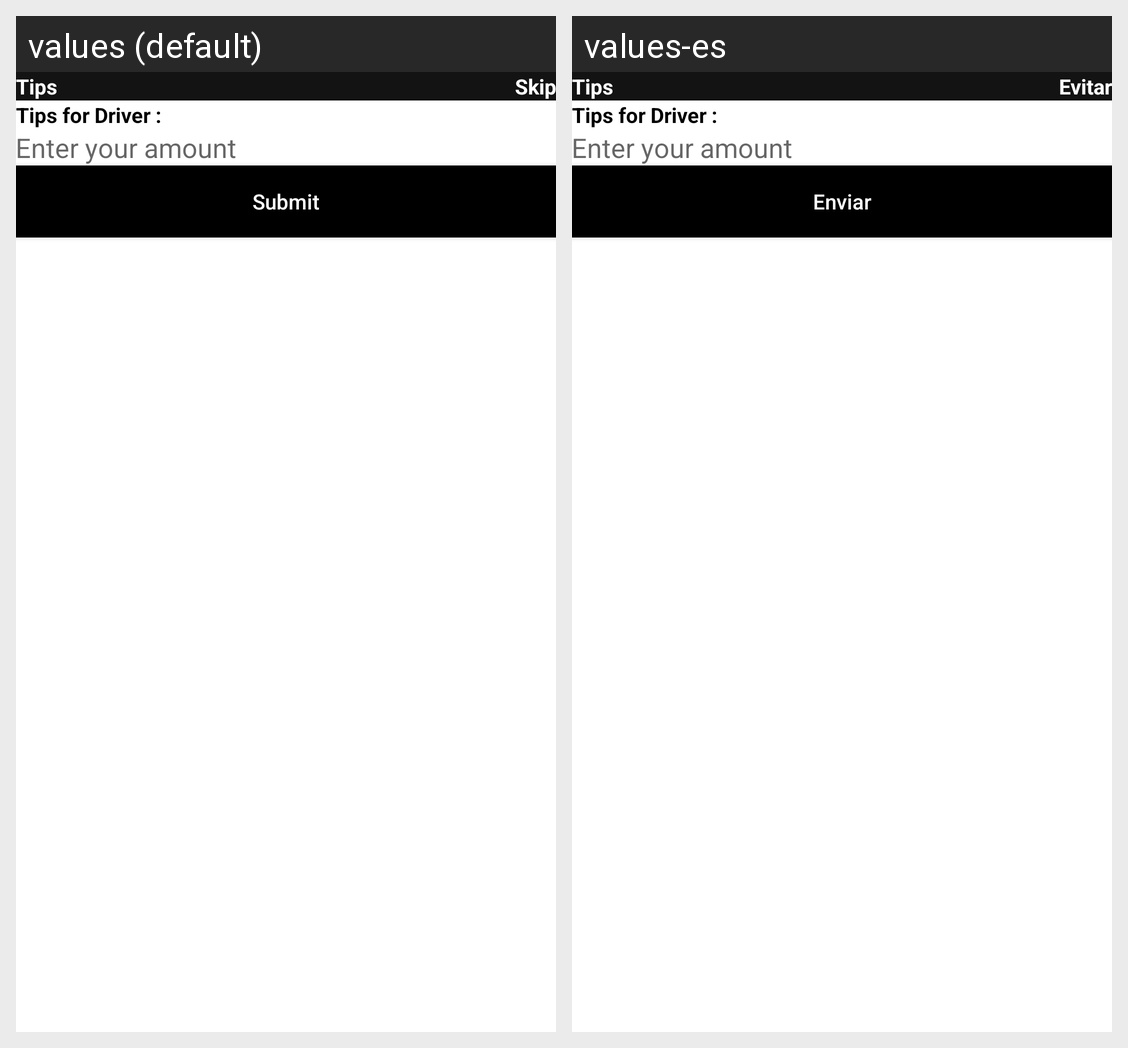

Strings drawn on this Android screen and how each of the app's shown locales translates them:
Android screen res/layout/fragment_tips.xml rendered under 2 locales, left to right: values (default), values-es. Device: Nexus 5 (rendered at 1080×1920; each locale shown at half size, 540×960, under a caption strip naming it); theme AppTheme.
Strings drawn on this screen, with the default value and each locale's value (text and hints the layout hard-codes, and strings that could not be matched under every locale, appear in the picture but are not listed):

skip
  values: Skip
  values-es: Evitar

submit
  values: Submit
  values-es: Enviar
